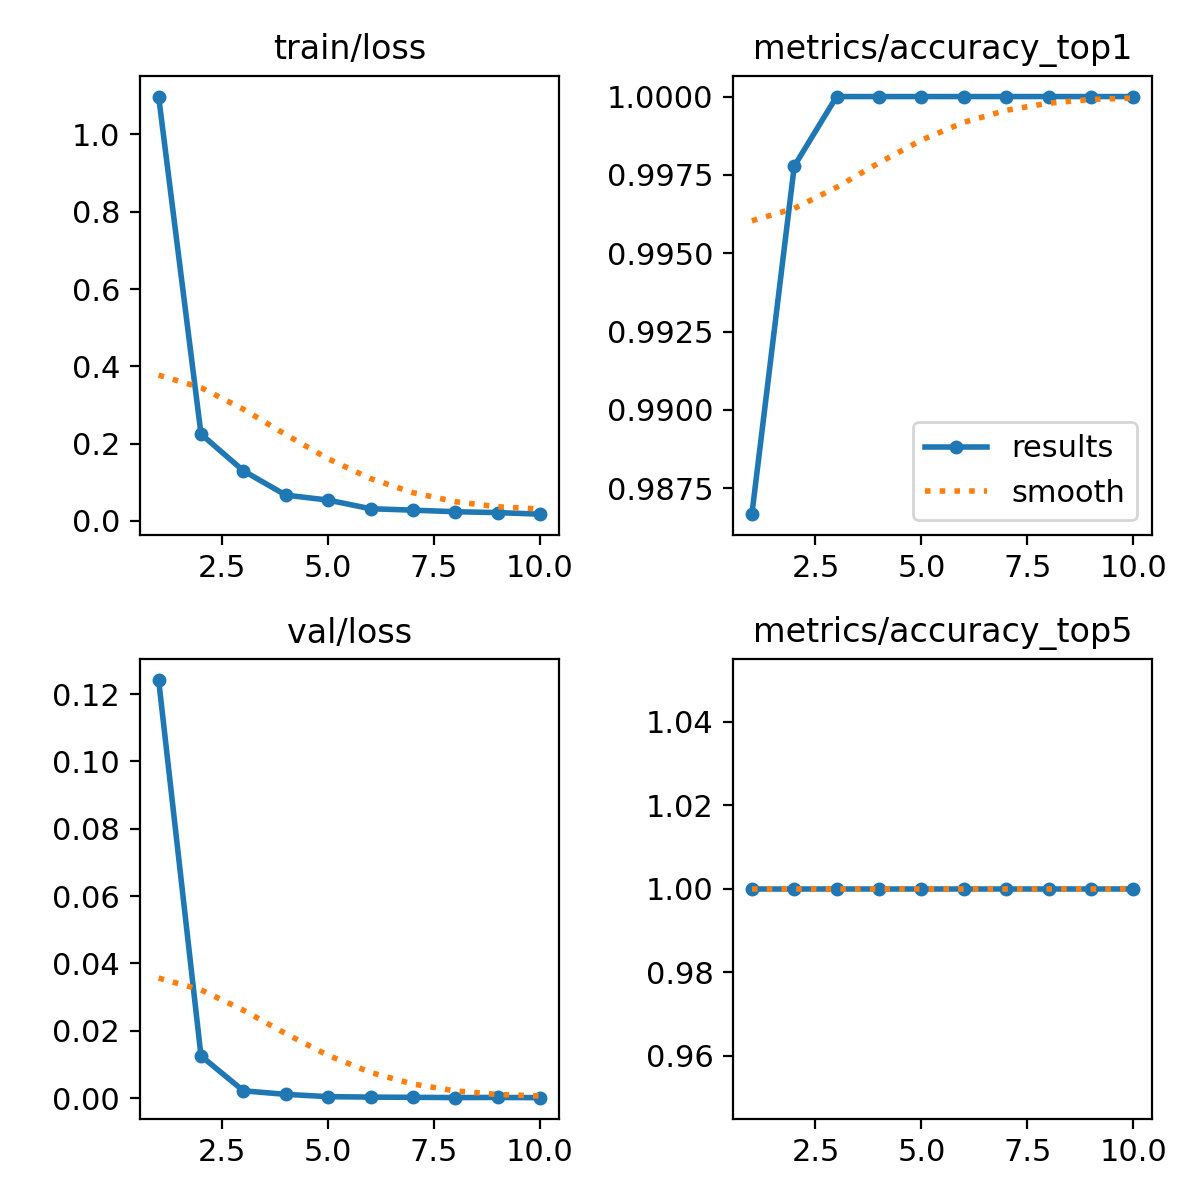

The data file committed next to this chart (first rows):
epoch, time, train/loss, metrics/accuracy_top1, metrics/accuracy_top5, val/loss, lr/pg0, lr/pg1, lr/pg2
1, 146.6, 1.098, 0.9867, 1, 0.1242, 0.0003327, 0.0003327, 0.0003327
2, 259.6, 0.2244, 0.9978, 1, 0.0125, 0.0006001, 0.0006001, 0.0006001
3, 373.7, 0.1296, 1, 1, 0.00215, 0.0008015, 0.0008015, 0.0008015
4, 486.2, 0.06669, 1, 1, 0.0011, 0.000703, 0.000703, 0.000703
5, 597.8, 0.05377, 1, 1, 0.00041, 0.000604, 0.000604, 0.000604
6, 711.3, 0.03143, 1, 1, 0.00028, 0.000505, 0.000505, 0.000505
7, 823.2, 0.02776, 1, 1, 0.00021, 0.000406, 0.000406, 0.000406
8, 935.6, 0.02371, 1, 1, 0.00014, 0.000307, 0.000307, 0.000307
9, 1048, 0.02143, 1, 1, 0.00018, 0.000208, 0.000208, 0.000208
10, 1160, 0.01735, 1, 1, 0.00011, 0.000109, 0.000109, 0.000109
